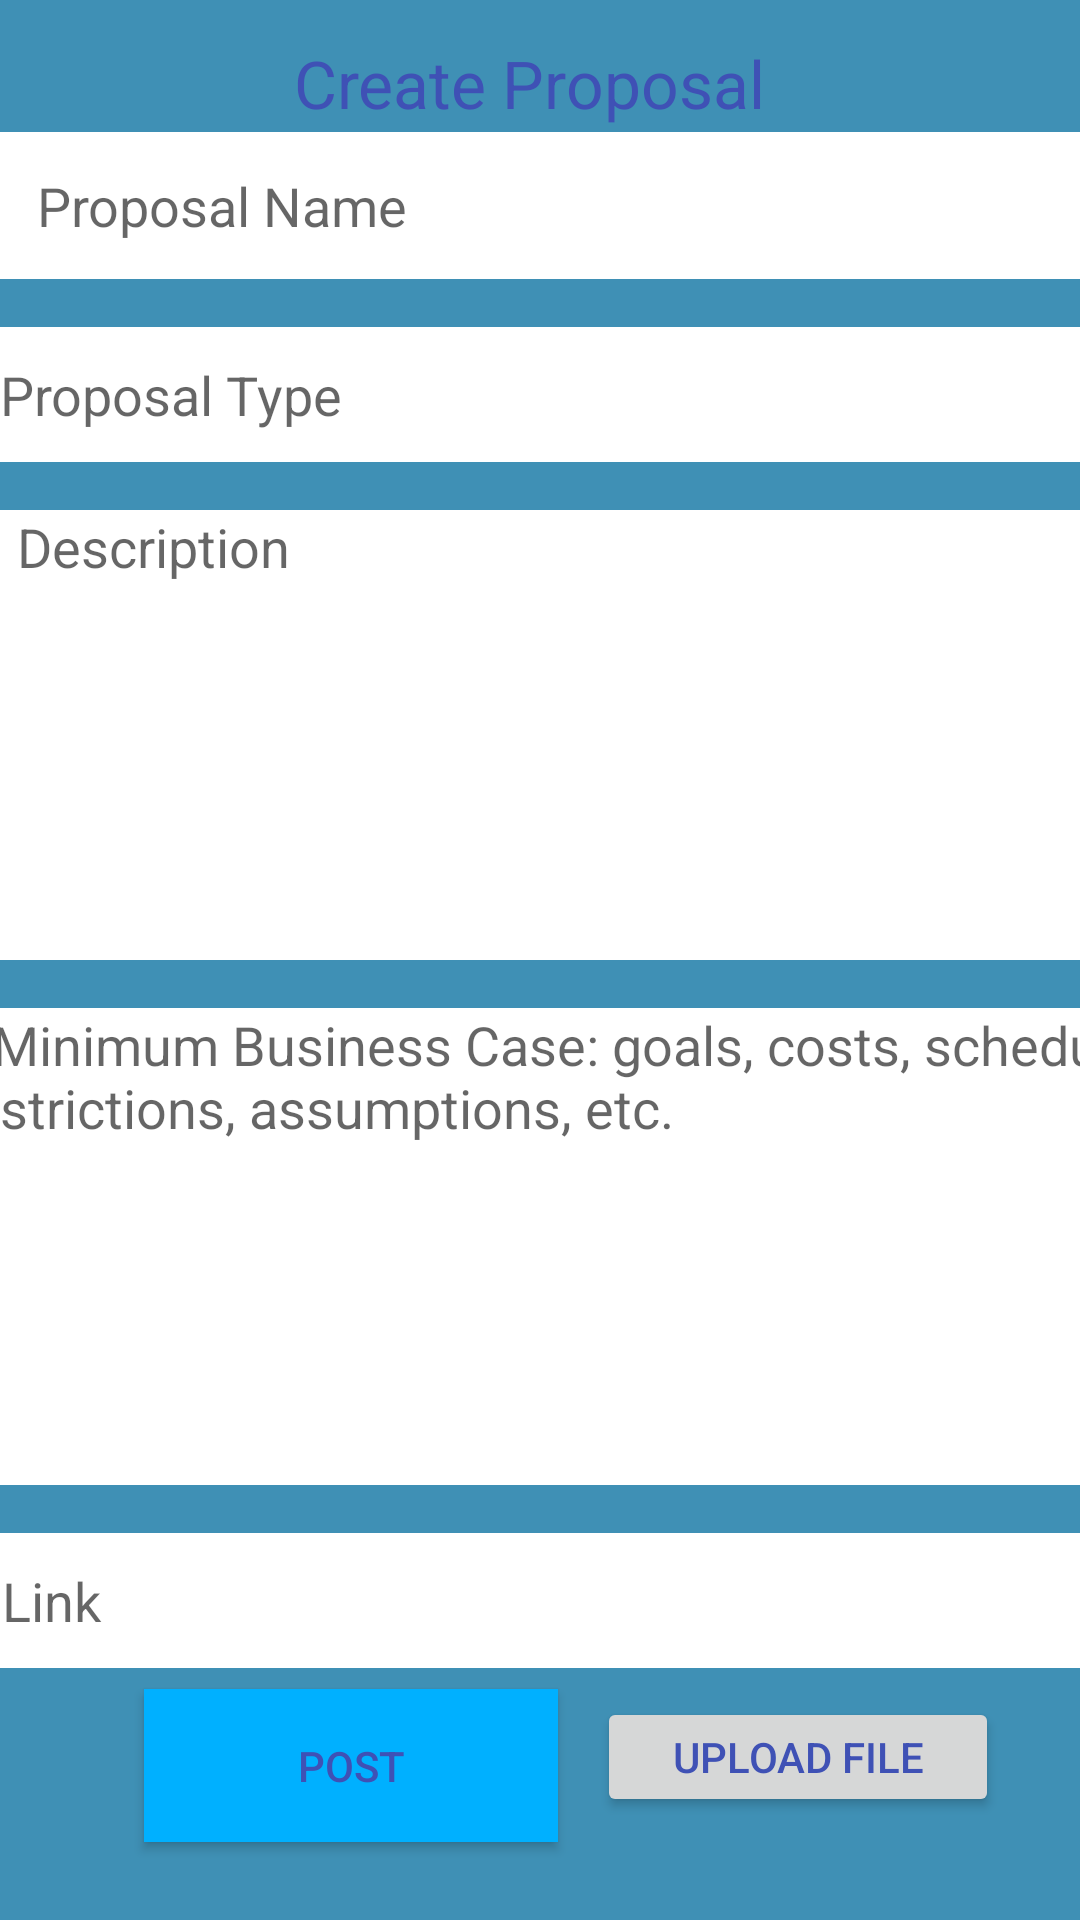

This screen was rendered from an Android layout file. Write that file and the resources it references.
<!-- AndroidManifest.xml: application theme AppTheme -->
<!-- res/layout/fragment_create_post.xml -->
<?xml version="1.0" encoding="utf-8"?>
<androidx.constraintlayout.widget.ConstraintLayout xmlns:android="http://schemas.android.com/apk/res/android"
                                                   xmlns:app="http://schemas.android.com/apk/res-auto"
                                                   xmlns:tools="http://schemas.android.com/tools" android:id="@+id/Proposal"
                                                   android:layout_width="match_parent"
                                                   android:layout_height="match_parent"
                                                   android:background="#3F90B5">

    <EditText
            android:id="@+id/ProposalName"
            android:layout_width="415dp"
            android:layout_height="49dp"
            android:layout_marginStart="32dp"
            android:layout_marginTop="50dp"
            android:layout_marginEnd="32dp"
            android:layout_marginBottom="1dp"
            android:background="#FFFFFF"
            android:ems="10"
            android:hint="     Proposal Name"
            android:inputType="textPersonName"
            app:layout_constraintBottom_toTopOf="@+id/ProposalType"
            app:layout_constraintEnd_toEndOf="parent"
            app:layout_constraintStart_toStartOf="parent"
            app:layout_constraintTop_toTopOf="parent" app:layout_constraintHorizontal_bias="0.352"/>
    <EditText
            android:id="@+id/ProposalDescription"
            android:layout_width="426dp"
            android:layout_height="150dp"
            android:layout_marginStart="32dp"
            android:layout_marginTop="15dp"
            android:layout_marginEnd="32dp"
            android:layout_marginBottom="1dp"
            android:background="#FFFFFF"
            android:ems="10"
            android:gravity="start|top"
            android:hint="    Description"
            android:inputType="textMultiLine"
            app:layout_constraintBottom_toTopOf="@+id/MinimumCase"
            app:layout_constraintEnd_toEndOf="parent"
            app:layout_constraintStart_toStartOf="parent"
            app:layout_constraintTop_toBottomOf="@+id/ProposalType" app:layout_constraintHorizontal_bias="0.341"/>
    <Button
            android:id="@+id/CreatePost"
            android:layout_width="138dp"
            android:layout_height="51dp"
            android:layout_marginTop="1dp"
            android:layout_marginBottom="32dp"
            android:background="#00B0FF"
            android:text="Post"
            app:layout_constraintBottom_toBottomOf="parent"
            app:layout_constraintEnd_toEndOf="parent"
            app:layout_constraintHorizontal_bias="0.216"
            app:layout_constraintStart_toStartOf="parent"
            app:layout_constraintTop_toBottomOf="@+id/Link"/>
    <EditText
            android:id="@+id/Link"
            android:layout_width="421dp"
            android:layout_height="45dp"
            android:layout_marginStart="32dp"
            android:layout_marginTop="15dp"
            android:layout_marginEnd="32dp"
            android:layout_marginBottom="6dp"
            android:background="#FFFFFF"
            android:ems="10"
            android:hint="  Link"
            android:inputType="textPersonName"
            app:layout_constraintBottom_toTopOf="@+id/CreatePost"
            app:layout_constraintEnd_toEndOf="parent"
            app:layout_constraintStart_toStartOf="parent"
            app:layout_constraintTop_toBottomOf="@+id/MinimumCase" app:layout_constraintHorizontal_bias="0.324"/>
    <TextView
            android:id="@+id/Title"
            android:layout_width="164dp"
            android:layout_height="33dp"
            android:layout_marginTop="16dp"
            android:layout_marginBottom="1dp"
            android:text="Create Proposal"
            android:textAppearance="@style/TextAppearance.AppCompat.Large"
            app:layout_constraintBottom_toTopOf="@+id/ProposalName"
            app:layout_constraintEnd_toEndOf="parent"
            app:layout_constraintStart_toStartOf="parent"
            app:layout_constraintTop_toTopOf="parent"/>

    <EditText
            android:id="@+id/MinimumCase"
            android:layout_width="412dp"
            android:layout_height="159dp"
            android:layout_marginStart="32dp"
            android:layout_marginTop="15dp"
            android:layout_marginEnd="32dp"
            android:layout_marginBottom="1dp"
            android:background="#FFFFFF"
            android:ems="10"
            android:gravity="start|top"
            android:hint="   Minimum Business Case: goals, costs, schedule,   restrictions, assumptions, etc."
            android:inputType="textMultiLine"
            app:layout_constraintBottom_toTopOf="@+id/Link"
            app:layout_constraintEnd_toEndOf="parent"
            app:layout_constraintStart_toStartOf="parent"
            app:layout_constraintTop_toBottomOf="@+id/ProposalDescription"
            app:layout_constraintHorizontal_bias="0.415"/>
    <EditText
            android:id="@+id/ProposalType"
            android:layout_width="424dp"
            android:layout_height="45dp"
            android:layout_marginStart="32dp"
            android:layout_marginTop="15dp"
            android:layout_marginEnd="32dp"
            android:layout_marginBottom="1dp"
            android:background="#FFFFFF"
            android:ems="10"
            android:hint="    Proposal Type"
            android:inputType="textPersonName"
            app:layout_constraintBottom_toTopOf="@+id/ProposalDescription"
            app:layout_constraintEnd_toEndOf="parent"
            app:layout_constraintStart_toStartOf="parent"
            app:layout_constraintTop_toBottomOf="@+id/ProposalName" app:layout_constraintHorizontal_bias="0.389"/>
    <Button
            android:text="Upload file"
            android:layout_width="134dp"
            android:layout_height="40dp" android:id="@+id/select"
            app:layout_constraintStart_toStartOf="parent" app:layout_constraintEnd_toEndOf="parent"
            app:layout_constraintHorizontal_bias="0.88" app:layout_constraintTop_toTopOf="parent"
            app:layout_constraintBottom_toBottomOf="parent" app:layout_constraintVertical_bias="0.943"/>
</androidx.constraintlayout.widget.ConstraintLayout>
<!-- resources referenced by this layout -->
<resources>
  <style name="AppTheme" parent="Theme.MaterialComponents.Light.NoActionBar">
          
          <item name="colorPrimary">@color/colorPrimary</item>
          <item name="colorPrimaryDark">@color/colorPrimaryDark</item>
          <item name="colorAccent">@color/colorAccent</item>
          <item name="android:textColor">@color/colorPrimary</item>
      </style>
  <color name="colorPrimary">#3F51B5</color>
  <color name="colorPrimaryDark">#303F9F</color>
  <color name="colorAccent">#FF4081</color>
</resources>
